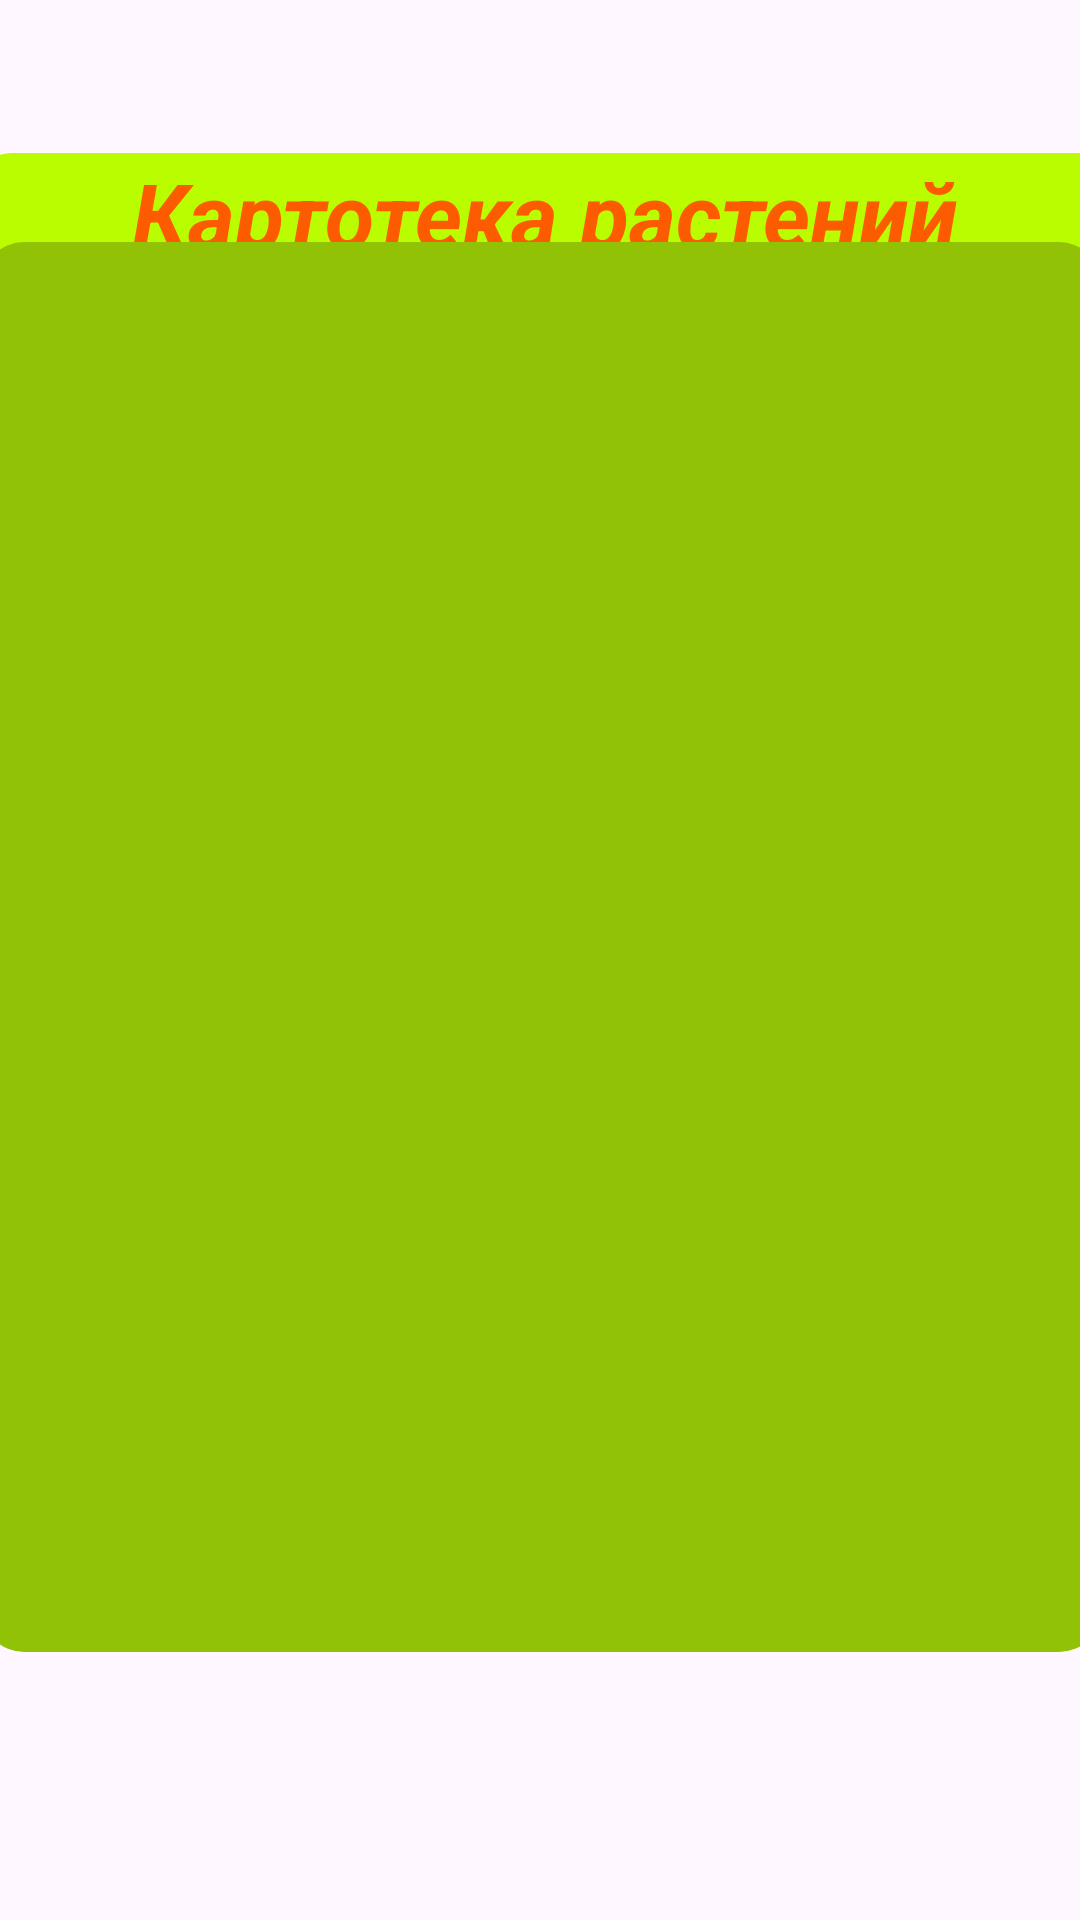

This screen was rendered from an Android layout file. Write that file and the resources it references.
<!-- AndroidManifest.xml: application theme Theme.Homework43 -->
<!-- res/layout/activity_second.xml -->
<?xml version="1.0" encoding="utf-8"?>
<androidx.constraintlayout.widget.ConstraintLayout xmlns:android="http://schemas.android.com/apk/res/android"
    xmlns:app="http://schemas.android.com/apk/res-auto"
    xmlns:tools="http://schemas.android.com/tools"
    android:layout_width="match_parent"
    android:layout_height="match_parent"
    tools:context=".SecondActivity"
    android:background="@drawable/background">

    <TextView
        android:id="@+id/Topname"
        android:layout_width="383dp"
        android:layout_height="54dp"
        android:background="@drawable/backtext"
        android:text="Картотека растений"
        android:textAlignment="center"
        android:textAllCaps="false"
        android:textAppearance="@style/TextAppearance.AppCompat.Large"
        android:textColor="#FD5B00"
        android:textSize="30sp"
        android:textStyle="bold|italic"
        app:layout_constraintBottom_toBottomOf="parent"
        app:layout_constraintEnd_toEndOf="parent"
        app:layout_constraintHorizontal_bias="0.457"
        app:layout_constraintStart_toStartOf="parent"
        app:layout_constraintTop_toTopOf="parent"
        app:layout_constraintVertical_bias="0.087" />

    <androidx.recyclerview.widget.RecyclerView
        android:id="@+id/viewrec"
        android:layout_width="373dp"
        android:layout_height="470dp"
        android:layout_marginStart="19dp"
        android:layout_marginTop="17dp"
        android:layout_marginEnd="19dp"
        android:layout_marginBottom="131dp"
        app:layoutManager="androidx.recyclerview.widget.LinearLayoutManager"
        android:background="@drawable/backrecycle"
        app:layout_constraintBottom_toBottomOf="parent"
        app:layout_constraintEnd_toEndOf="parent"
        app:layout_constraintStart_toStartOf="parent"
        app:layout_constraintTop_toBottomOf="@+id/Topname" />
</androidx.constraintlayout.widget.ConstraintLayout>
<!-- resources referenced by this layout -->
<resources>
  <!-- drawable backrecycle (drawable) -->
  <?xml version="1.0" encoding="utf-8"?>
  <selector xmlns:android="http://schemas.android.com/apk/res/android">
      <item>
          <shape android:shape="rectangle">
              <solid android:color="#92C206"/>
              <corners android:radius="14sp"/>
          </shape>
      </item>
  </selector>
  <!-- drawable backtext (drawable) -->
  <?xml version="1.0" encoding="utf-8"?>
  <selector xmlns:android="http://schemas.android.com/apk/res/android">
      <item>
          <shape android:shape="rectangle">
              <solid android:color="#BAFC00"/>
              <corners android:radius="14sp"/>
          </shape>
      </item>
  </selector>
  <style name="Theme.Homework43" parent="Base.Theme.Homework43" />
  <style name="Base.Theme.Homework43" parent="Theme.Material3.DayNight.NoActionBar">
          
          
      </style>
</resources>
